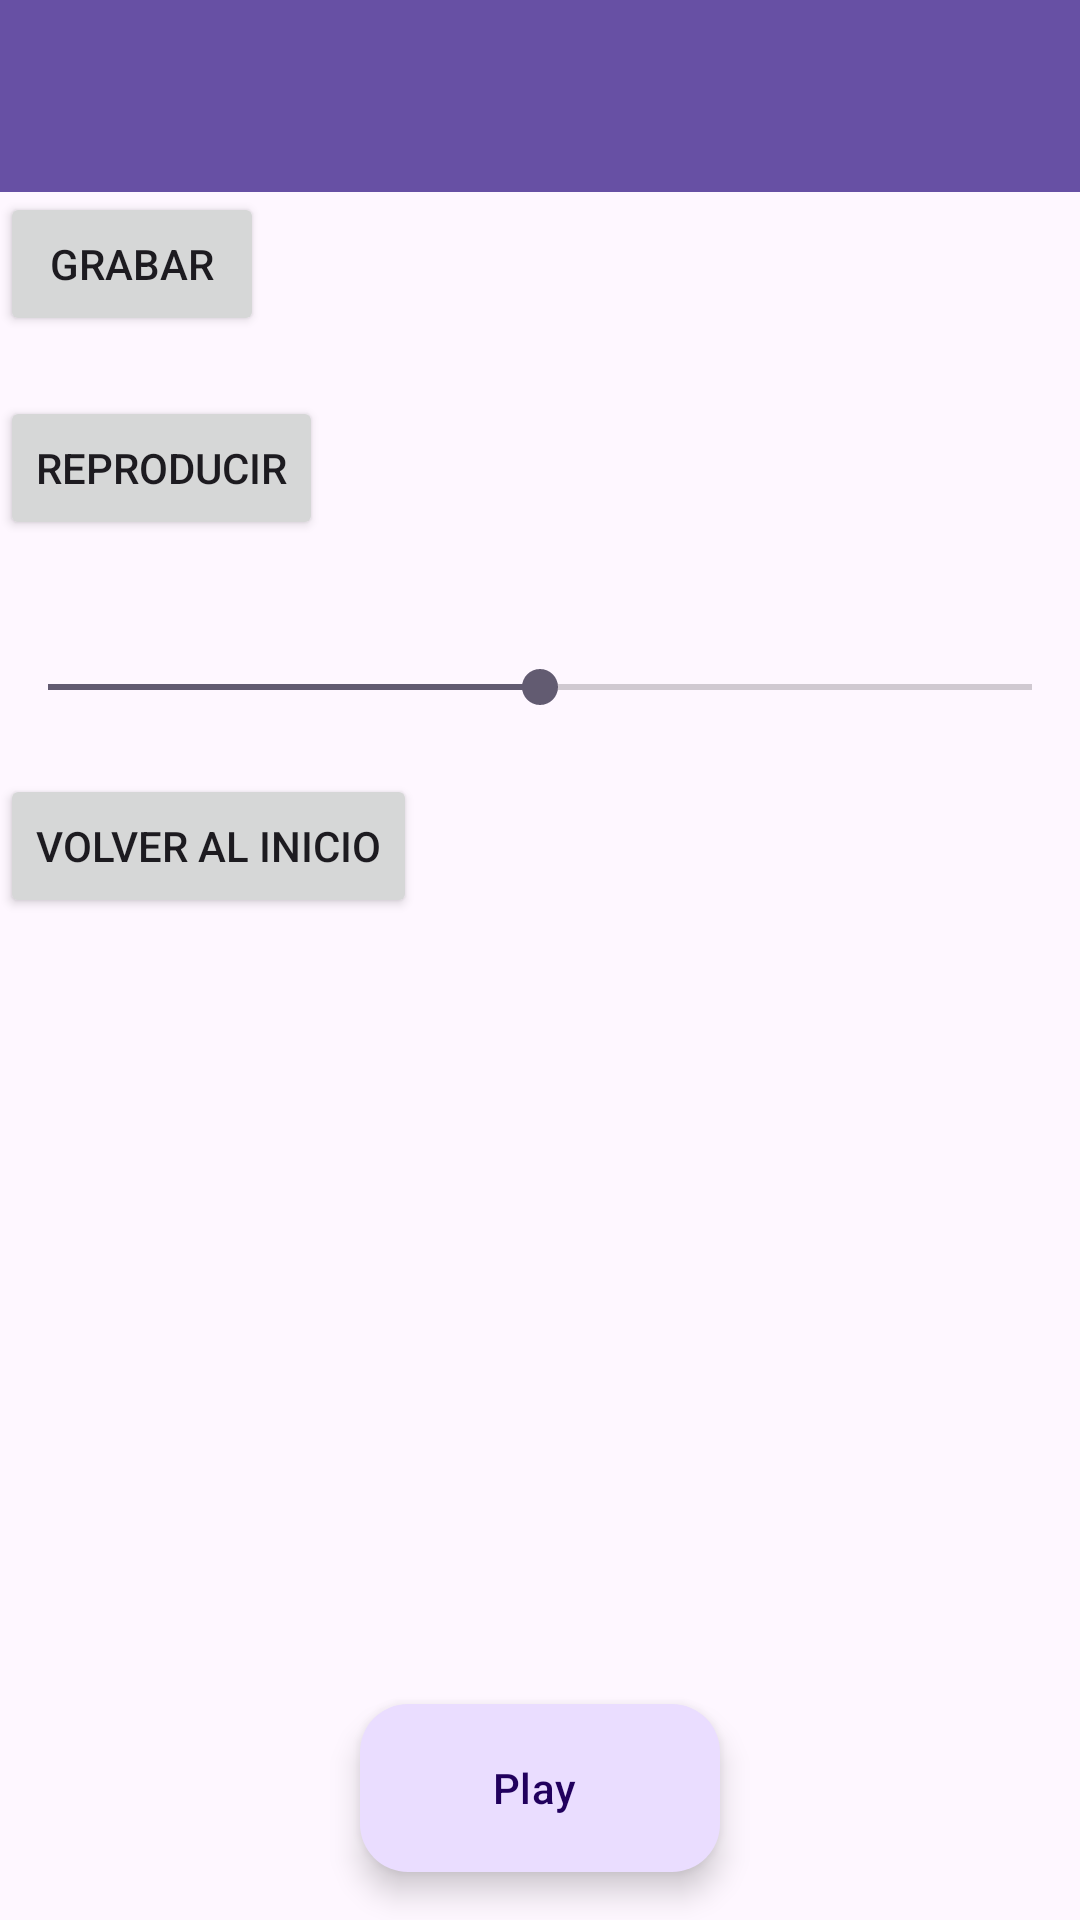

Android layout source for this screen:
<!-- AndroidManifest.xml: application theme Theme.AUT2_07 -->
<!-- res/layout/audiorecordactivity.xml -->
<?xml version="1.0" encoding="utf-8"?>
<RelativeLayout xmlns:android="http://schemas.android.com/apk/res/android"
    xmlns:app="http://schemas.android.com/apk/res-auto"
    xmlns:tools="http://schemas.android.com/tools"
    android:layout_width="match_parent"
    android:layout_height="match_parent"
    tools:context=".AudioRecordActivity">

    <LinearLayout
        android:layout_width="match_parent"
        android:layout_height="match_parent"
        android:orientation="vertical">

        <androidx.appcompat.widget.Toolbar
            android:id="@+id/toolbar"
            android:layout_width="match_parent"
            android:layout_height="?attr/actionBarSize"
            android:background="?attr/colorPrimary"
            android:elevation="4dp"
            app:titleTextColor="@android:color/white" />

        <Button
            android:id="@+id/btnRecord"
            android:layout_width="wrap_content"
            android:layout_height="wrap_content"
            android:text="@string/grabar" />

        <Button
            android:id="@+id/btnPlay"
            android:layout_width="wrap_content"
            android:layout_height="wrap_content"
            android:layout_below="@id/btnRecord"
            android:layout_marginTop="20dp"
            android:text="@string/reproducir" />

        <SeekBar
            android:id="@+id/seekBarVolume"
            android:layout_width="match_parent"
            android:layout_height="wrap_content"
            android:layout_below="@id/btnPlay"
            android:layout_marginTop="40dp"
            android:max="100"
            android:progress="50" />

        <Button
            android:id="@+id/btnBackToMain"
            android:layout_width="wrap_content"
            android:layout_height="wrap_content"
            android:layout_below="@id/seekBarVolume"
            android:layout_centerHorizontal="true"
            android:layout_marginTop="20dp"
            android:text="@string/volver_al_inicio" />

    </LinearLayout>


    

    <com.google.android.material.floatingactionbutton.ExtendedFloatingActionButton
        android:id="@+id/fabPlayLastRecord"
        android:layout_width="wrap_content"
        android:layout_height="wrap_content"
        android:layout_alignParentBottom="true"
        android:layout_centerHorizontal="true"
        android:layout_marginBottom="16dp"
        android:clickable="true"
        android:src="@drawable/ic_play_arrow"
        android:text="@string/play"
        app:fabSize="normal" />


</RelativeLayout>
<!-- resources referenced by this layout -->
<resources>
  <string name="grabar">Grabar</string>
  <string name="play">Play</string>
  <string name="reproducir">Reproducir</string>
  <string name="volver_al_inicio">volver al inicio</string>
  <style name="Theme.AUT2_07" parent="Base.Theme.AUT2_07" />
  <style name="Base.Theme.AUT2_07" parent="Theme.Material3.DayNight.NoActionBar">
          
          
      </style>
</resources>
